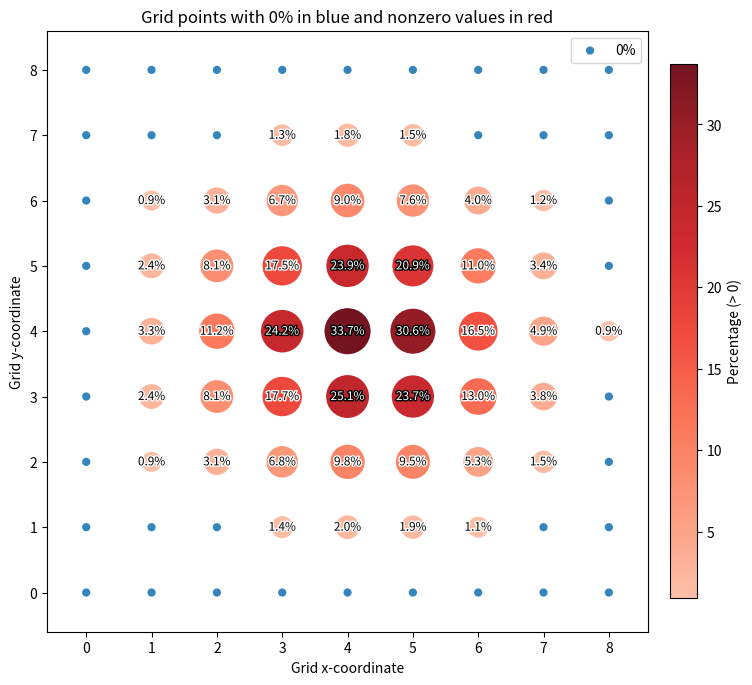

This figure's Python source:
import numpy as np
import matplotlib.pyplot as plt
import matplotlib.patheffects as path_effects
from matplotlib.colors import LinearSegmentedColormap

n = 9
x = np.arange(n)
y = np.arange(n)
X, Y = np.meshgrid(x, y)

# Replace with your own 2D percentage array.
percent = (
    32 * np.exp(-(((X - 4.1) / 1.45) ** 2 + ((Y - 4.0) / 1.25) ** 2) / 2)
    + 5 * np.exp(-(((X - 5.2) / 0.9) ** 2 + ((Y - 3.4) / 1.1) ** 2) / 2)
)
percent[percent < 0.8] = 0
percent = np.round(percent, 1)

xf = X.ravel()
yf = Y.ravel()
pf = percent.ravel()

zero = pf == 0
nonzero = ~zero

# Square-root scaling for marker sizes
s_min = 35
s_max = 1100
normalized = np.sqrt(pf / pf.max()) if pf.max() > 0 else np.zeros_like(pf)
sizes = s_min + normalized * (s_max - s_min)

# Truncate the Reds colormap to avoid near-white low values
base_cmap = plt.cm.Reds
trunc_reds = LinearSegmentedColormap.from_list(
    "truncReds",
    base_cmap(np.linspace(0.25, 1.0, 256))
)

fig, ax = plt.subplots(figsize=(8, 7))

# 0% points in blue (C0), borderless
ax.scatter(
    xf[zero],
    yf[zero],
    s=s_min,
    color="C0",
    alpha=0.9,
    edgecolors="none",
    linewidths=0,
    zorder=1,
    label="0%",
)

# Nonzero points in truncated red, borderless
sc = ax.scatter(
    xf[nonzero],
    yf[nonzero],
    s=sizes[nonzero],
    c=pf[nonzero],
    cmap=trunc_reds,
    vmin=pf[nonzero].min() if np.any(nonzero) else 0,
    vmax=pf[nonzero].max() if np.any(nonzero) else 1,
    alpha=0.92,
    edgecolors="none",
    linewidths=0,
    zorder=2,
)

# Labels for nonzero values only
if np.any(nonzero):
    pmax = pf[nonzero].max()
    for x0, y0, p0 in zip(xf[nonzero], yf[nonzero], pf[nonzero]):
        text_color = "white" if p0 >= 0.55 * pmax else "black"
        outline_color = "black" if text_color == "white" else "white"

        txt = ax.text(
            x0, y0, f"{p0:.1f}%",
            ha="center",
            va="center",
            fontsize=8.5,
            color=text_color,
            weight="medium",
            zorder=3,
        )
        txt.set_path_effects([
            path_effects.Stroke(linewidth=2.0, foreground=outline_color),
            path_effects.Normal(),
        ])

ax.set_xticks(x)
ax.set_yticks(y)
ax.set_xlim(-0.6, n - 0.4)
ax.set_ylim(-0.6, n - 0.4)
ax.set_aspect("equal")
ax.grid(False)

ax.set_xlabel("Grid x-coordinate")
ax.set_ylabel("Grid y-coordinate")
ax.set_title("Grid points with 0% in blue and nonzero values in red")

if np.any(nonzero):
    cbar = fig.colorbar(sc, ax=ax, shrink=0.84, pad=0.03)
    cbar.set_label("Percentage (> 0)")

ax.legend(loc="upper right", frameon=True)

fig.tight_layout()
plt.show()
